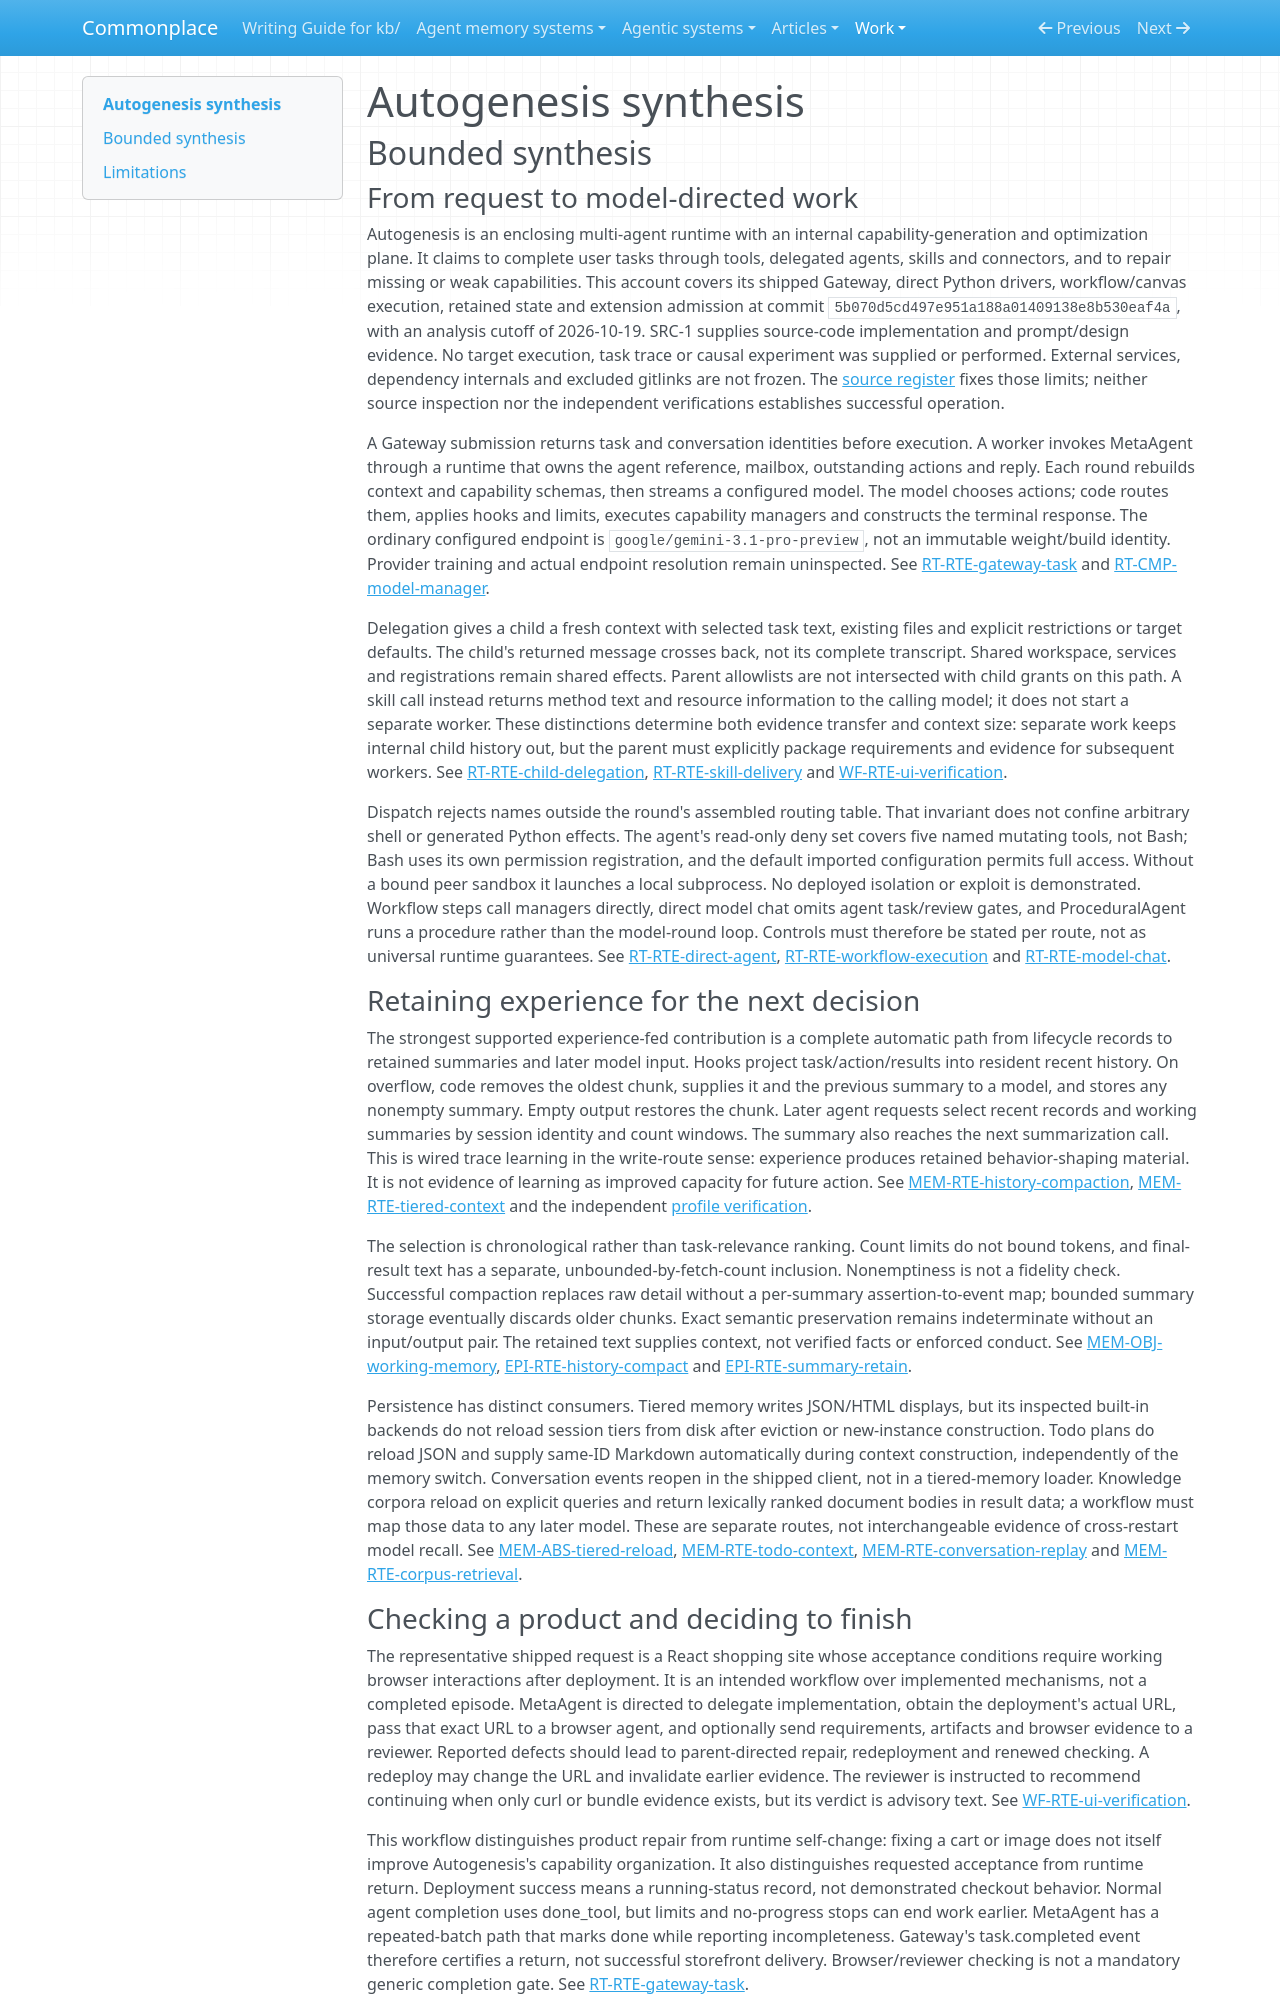

repository: zby/commonplace · page: work/agentic-system-completion/evidence/publications/autogenesis/AAS-2026-10-19-autogenesis-05936a4e4c3b-01/synthesis/index.html · generator: mkdocs

---
type: agentic-system-analyses/types/agentic-system-synthesis.md
description: "Autogenesis combines model-directed delegation, trace-fed summaries and live capability replacement; source supports self-change capacity, not exercised improvement or verified task delivery."
run-id: AAS-2026-10-19-autogenesis-05936a4e4c3b-01
reviewed-boundary: "5b070d5cd497e951a188a01409138e8b530eaf4a"
---

# Autogenesis synthesis

## Bounded synthesis

### From request to model-directed work

Autogenesis is an enclosing multi-agent runtime with an internal capability-generation and optimization plane. It claims to complete user tasks through tools, delegated agents, skills and connectors, and to repair missing or weak capabilities. This account covers its shipped Gateway, direct Python drivers, workflow/canvas execution, retained state and extension admission at commit `5b070d5cd497e951a188a01409138e8b530eaf4a`, with an analysis cutoff of 2026-10-19. SRC-1 supplies source-code implementation and prompt/design evidence. No target execution, task trace or causal experiment was supplied or performed. External services, dependency internals and excluded gitlinks are not frozen. The [source register](boundary.md#source-register) fixes those limits; neither source inspection nor the independent verifications establishes successful operation.

A Gateway submission returns task and conversation identities before execution. A worker invokes MetaAgent through a runtime that owns the agent reference, mailbox, outstanding actions and reply. Each round rebuilds context and capability schemas, then streams a configured model. The model chooses actions; code routes them, applies hooks and limits, executes capability managers and constructs the terminal response. The ordinary configured endpoint is `google/gemini-3.1-pro-preview`, not an immutable weight/build identity. Provider training and actual endpoint resolution remain uninspected. See [RT-RTE-gateway-task](runtime.md#rt-rte-gateway-task) and [RT-CMP-model-manager](runtime.md#rt-cmp-model-manager).

Delegation gives a child a fresh context with selected task text, existing files and explicit restrictions or target defaults. The child's returned message crosses back, not its complete transcript. Shared workspace, services and registrations remain shared effects. Parent allowlists are not intersected with child grants on this path. A skill call instead returns method text and resource information to the calling model; it does not start a separate worker. These distinctions determine both evidence transfer and context size: separate work keeps internal child history out, but the parent must explicitly package requirements and evidence for subsequent workers. See [RT-RTE-child-delegation](runtime.md#rt-rte-child-delegation), [RT-RTE-skill-delivery](runtime.md#rt-rte-skill-delivery) and [WF-RTE-ui-verification](workflow.md#wf-rte-ui-verification).

Dispatch rejects names outside the round's assembled routing table. That invariant does not confine arbitrary shell or generated Python effects. The agent's read-only deny set covers five named mutating tools, not Bash; Bash uses its own permission registration, and the default imported configuration permits full access. Without a bound peer sandbox it launches a local subprocess. No deployed isolation or exploit is demonstrated. Workflow steps call managers directly, direct model chat omits agent task/review gates, and ProceduralAgent runs a procedure rather than the model-round loop. Controls must therefore be stated per route, not as universal runtime guarantees. See [RT-RTE-direct-agent](runtime.md#rt-rte-direct-agent), [RT-RTE-workflow-execution](runtime.md#rt-rte-workflow-execution) and [RT-RTE-model-chat](runtime.md#rt-rte-model-chat).

### Retaining experience for the next decision

The strongest supported experience-fed contribution is a complete automatic path from lifecycle records to retained summaries and later model input. Hooks project task/action/results into resident recent history. On overflow, code removes the oldest chunk, supplies it and the previous summary to a model, and stores any nonempty summary. Empty output restores the chunk. Later agent requests select recent records and working summaries by session identity and count windows. The summary also reaches the next summarization call. This is wired trace learning in the write-route sense: experience produces retained behavior-shaping material. It is not evidence of learning as improved capacity for future action. See [MEM-RTE-history-compaction](memory.md#mem-rte-history-compaction), [MEM-RTE-tiered-context](memory.md#mem-rte-tiered-context) and the independent [profile verification](profile-verification.md#verification).

The selection is chronological rather than task-relevance ranking. Count limits do not bound tokens, and final-result text has a separate, unbounded-by-fetch-count inclusion. Nonemptiness is not a fidelity check. Successful compaction replaces raw detail without a per-summary assertion-to-event map; bounded summary storage eventually discards older chunks. Exact semantic preservation remains indeterminate without an input/output pair. The retained text supplies context, not verified facts or enforced conduct. See [MEM-OBJ-working-memory](memory.md#mem-obj-working-memory), [EPI-RTE-history-compact](epistemic.md#epi-rte-history-compact) and [EPI-RTE-summary-retain](epistemic.md#epi-rte-summary-retain).

Persistence has distinct consumers. Tiered memory writes JSON/HTML displays, but its inspected built-in backends do not reload session tiers from disk after eviction or new-instance construction. Todo plans do reload JSON and supply same-ID Markdown automatically during context construction, independently of the memory switch. Conversation events reopen in the shipped client, not in a tiered-memory loader. Knowledge corpora reload on explicit queries and return lexically ranked document bodies in result data; a workflow must map those data to any later model. These are separate routes, not interchangeable evidence of cross-restart model recall. See [MEM-ABS-tiered-reload](memory.md#mem-abs-tiered-reload), [MEM-RTE-todo-context](memory.md#mem-rte-todo-context), [MEM-RTE-conversation-replay](memory.md#mem-rte-conversation-replay) and [MEM-RTE-corpus-retrieval](memory.md#mem-rte-corpus-retrieval).
